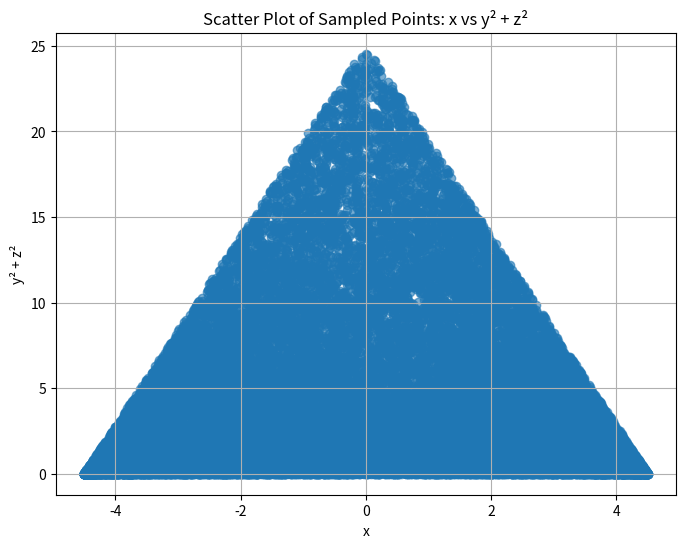

This figure's Python source:
import numpy as np
import matplotlib.pyplot as plt
import random

# 采样函数
def sample_point_in_sphere(radius=2.5, center=[0, 0, 0]):
    x = random.uniform(-4.5, 4.5)
    r = np.sqrt(25 - 25.0 / 4.5 * abs(x)) * random.uniform(0, 1)
    coss = random.uniform(0, 1)
    sins = np.sqrt(1 - coss * coss)
    return [x, r * coss, r * sins]

# 生成若干个点
num_points = 30000
points = np.array([sample_point_in_sphere() for _ in range(num_points)])

# 保存为 .npy 文件

# 可视化
x_vals = points[:, 0]
y2_z2_vals = points[:, 1]**2 + points[:, 2]**2

plt.figure(figsize=(8, 6))
plt.scatter(x_vals, y2_z2_vals, alpha=0.6)
plt.xlabel('x')
plt.ylabel('y² + z²')
plt.title('Scatter Plot of Sampled Points: x vs y² + z²')
plt.grid(True)
plt.show()
